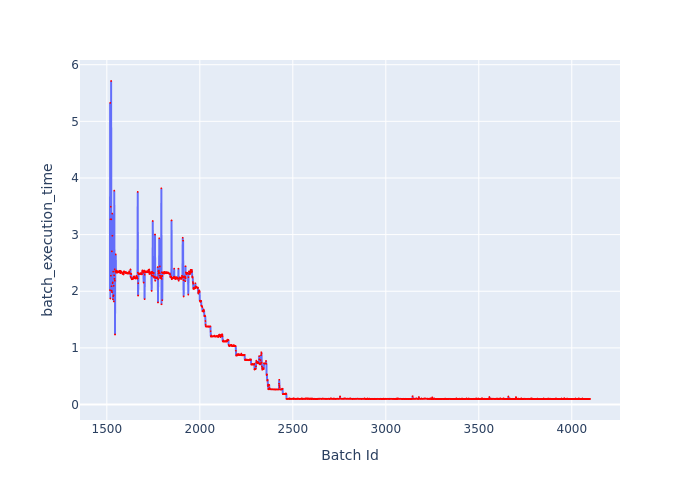

The data file committed next to this chart (first rows):
Batch Id, batch_execution_time
1517, 2.019
1518, 5.326
1519, 1.872
1520, 3.271
1521, 3.493
1522, 2.275
1523, 5.712
1524, 3.269
1525, 2.089
1526, 2.012
1527, 2.704
1528, 1.983
1529, 3.372
1530, 2.98
1531, 2.144
1532, 2.155
1533, 1.858
1534, 2.347
1535, 1.909
1536, 1.929
1537, 2.095
1538, 1.82
1539, 2.281
1540, 3.777
1541, 2.218
1542, 2.387
1543, 2.186
1544, 1.236
1545, 2.348
1546, 2.349
1547, 2.351
1548, 2.65
1549, 2.359
1550, 2.348
1551, 2.327
1552, 2.333
1553, 2.352
1554, 2.363
1555, 2.33
1556, 2.337
1557, 2.334
1558, 2.332
1559, 2.341
1560, 2.338
1561, 2.337
1562, 2.344
1563, 2.341
1564, 2.335
1565, 2.336
1566, 2.352
1567, 2.362
1568, 2.345
1569, 2.36
1570, 2.348
1571, 2.332
1572, 2.326
1573, 2.319
1574, 2.361
1575, 2.336
1576, 2.346
... 2,522 more rows
